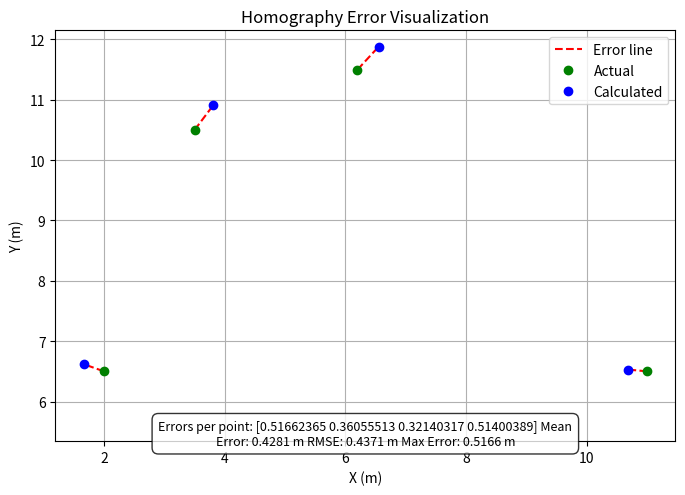

Reproduce this figure in Python.
import matplotlib.pyplot as plt
import numpy as np
import textwrap

# Example data
actual = [(6.2, 11.5), (2, 6.5), (11, 6.5), (3.5, 10.5)]
calculated = [(6.55, 11.88), (1.66, 6.62), (10.68, 6.53), (3.81, 10.91)]

# Compute errors
actual_np = np.array(actual)
calculated_np = np.array(calculated)
errors = np.linalg.norm(actual_np - calculated_np, axis=1)
mean_error = np.mean(errors)
rmse = np.sqrt(np.mean(errors**2))
max_error = np.max(errors)

# Format text
t = f"Errors per point: {errors}\n" \
    f"Mean Error: {mean_error:.4f} m\n" \
    f"RMSE: {rmse:.4f} m\n" \
    f"Max Error: {max_error:.4f} m"
tt = textwrap.fill(t, width=70)

# Plot
fig, ax = plt.subplots(figsize=(8, 6))
for (xa, ya), (xc, yc) in zip(actual, calculated):
    ax.plot([xa, xc], [ya, yc], 'r--')
    ax.plot(xa, ya, 'go')
    ax.plot(xc, yc, 'bo')

ax.legend(['Error line', 'Actual', 'Calculated'])
ax.set_title("Homography Error Visualization")
ax.set_xlabel("X (m)")
ax.set_ylabel("Y (m)")
ax.grid(True)
ax.set_aspect('equal')

# Adjust limits to create more space below the plot
xlim = ax.get_xlim()
ylim = ax.get_ylim()
y_margin = (ylim[1] - ylim[0]) * 0.15  # 15% margin
ax.set_ylim(ylim[0] - y_margin, ylim[1])  # extend y-axis downward

# Add text below plot
ax.text(
    x=(xlim[0] + xlim[1]) / 2,
    y=ylim[0] - y_margin * 0.6, #13.3,  # Position text below the plot
    s=tt,
    ha='center',
    va='top',
    fontsize=9,
    bbox=dict(facecolor='white', alpha=0.8, boxstyle='round,pad=0.5')
)

plt.show()
